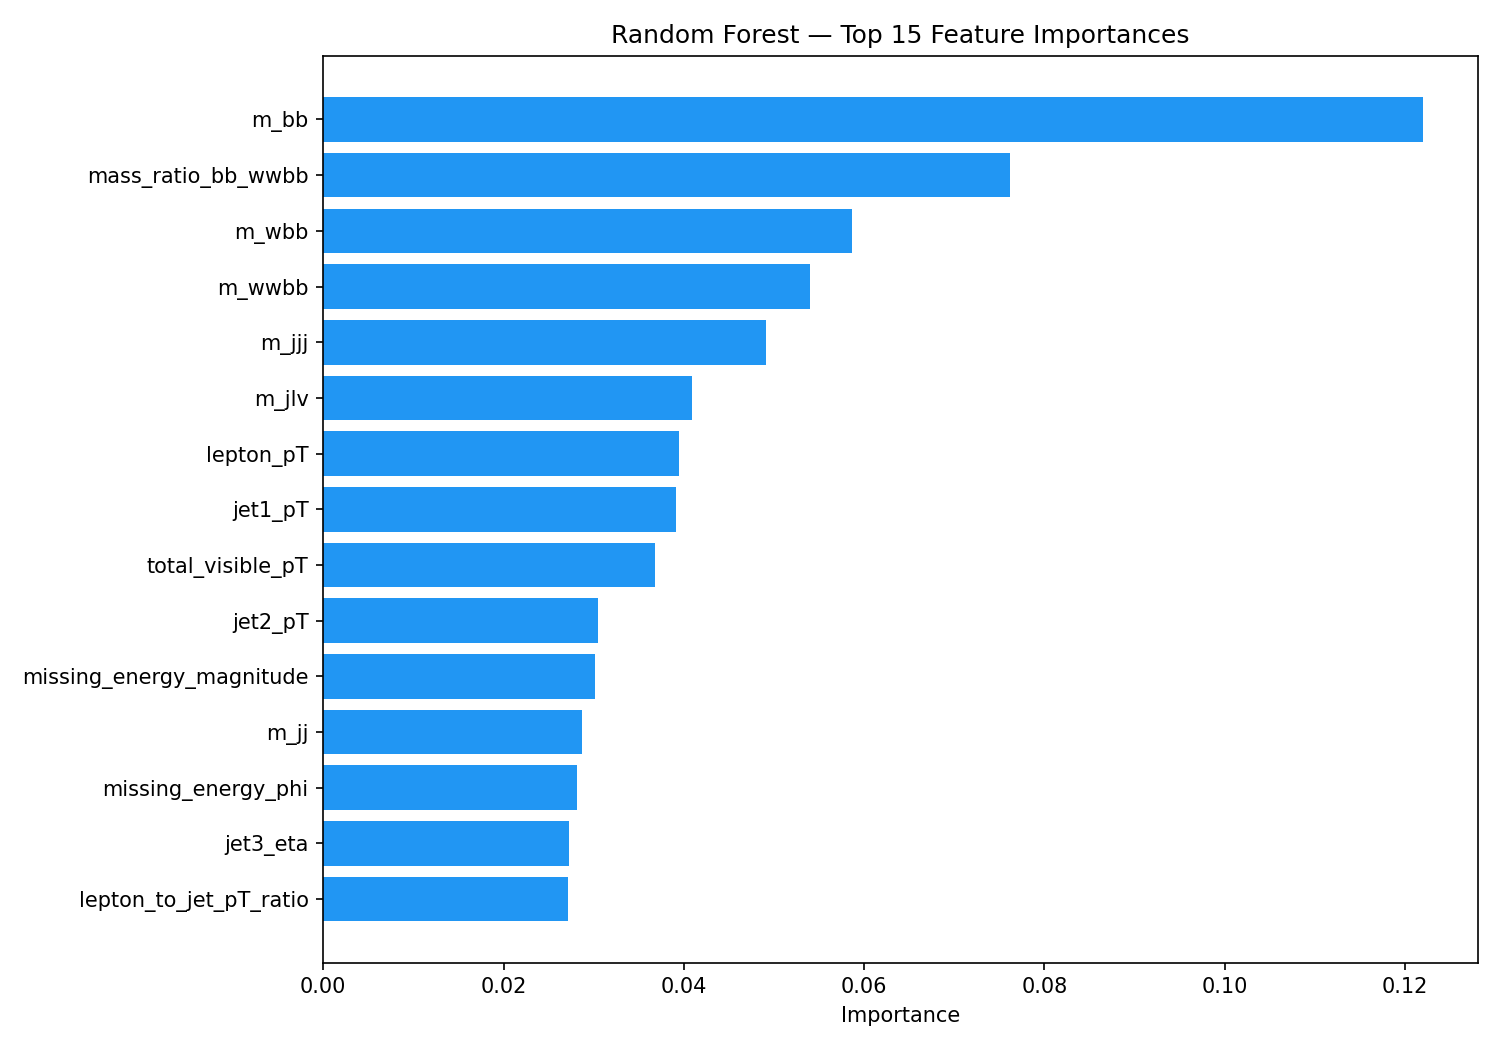

Data behind this chart, as committed beside it:
feature, importance
m_bb, 0.1219
mass_ratio_bb_wwbb, 0.07617
m_wbb, 0.05863
m_wwbb, 0.05403
m_jjj, 0.04916
m_jlv, 0.04091
lepton_pT, 0.03947
jet1_pT, 0.03911
total_visible_pT, 0.03679
jet2_pT, 0.03044
missing_energy_magnitude, 0.03019
m_jj, 0.02866
missing_energy_phi, 0.0281
jet3_eta, 0.02726
lepton_to_jet_pT_ratio, 0.02714
lepton_phi, 0.02533
jet1_phi, 0.02439
jet4_pT, 0.0243
jet1_eta, 0.02371
delta_eta_leading_jets, 0.02353
lepton_eta, 0.02331
jet4_eta, 0.02325
jet3_pT, 0.02162
jet4_phi, 0.02117
m_lv, 0.02056
jet2_eta, 0.01947
jet3_phi, 0.0186
jet2_phi, 0.01675
jet2_b_tag, 0.007421
jet3_b_tag, 0.005733
jet1_b_tag, 0.005431
bjet_multiplicity, 0.005149
jet4_b_tag, 0.002284
